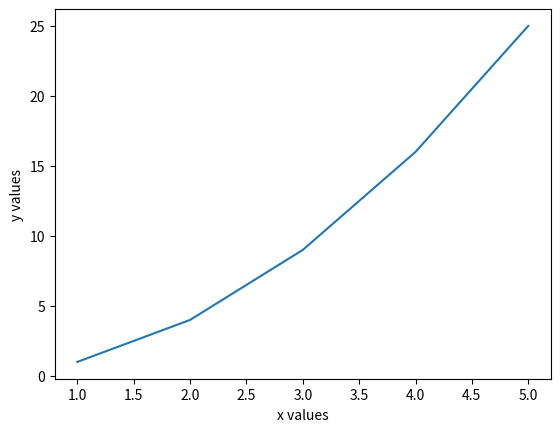

Recreate this plot in Python.
#importing the visualisation stuff.
import matplotlib.pyplot as plt


def display(x_values, y_values):

#displaying the graph based on the parameters in the run function.
    plt.plot(x_values, y_values)
    plt.show()

def run():
# lists of x and y values
    x_values = [1, 2, 3, 4, 5]
    y_values = [1, 4, 9, 16, 25]
# code for labelling the axis
    plt.xlabel("x values")
    plt.ylabel("y values")
# call to display function with parameters
    display(x_values, y_values)


if __name__ == "__main__":
    run()